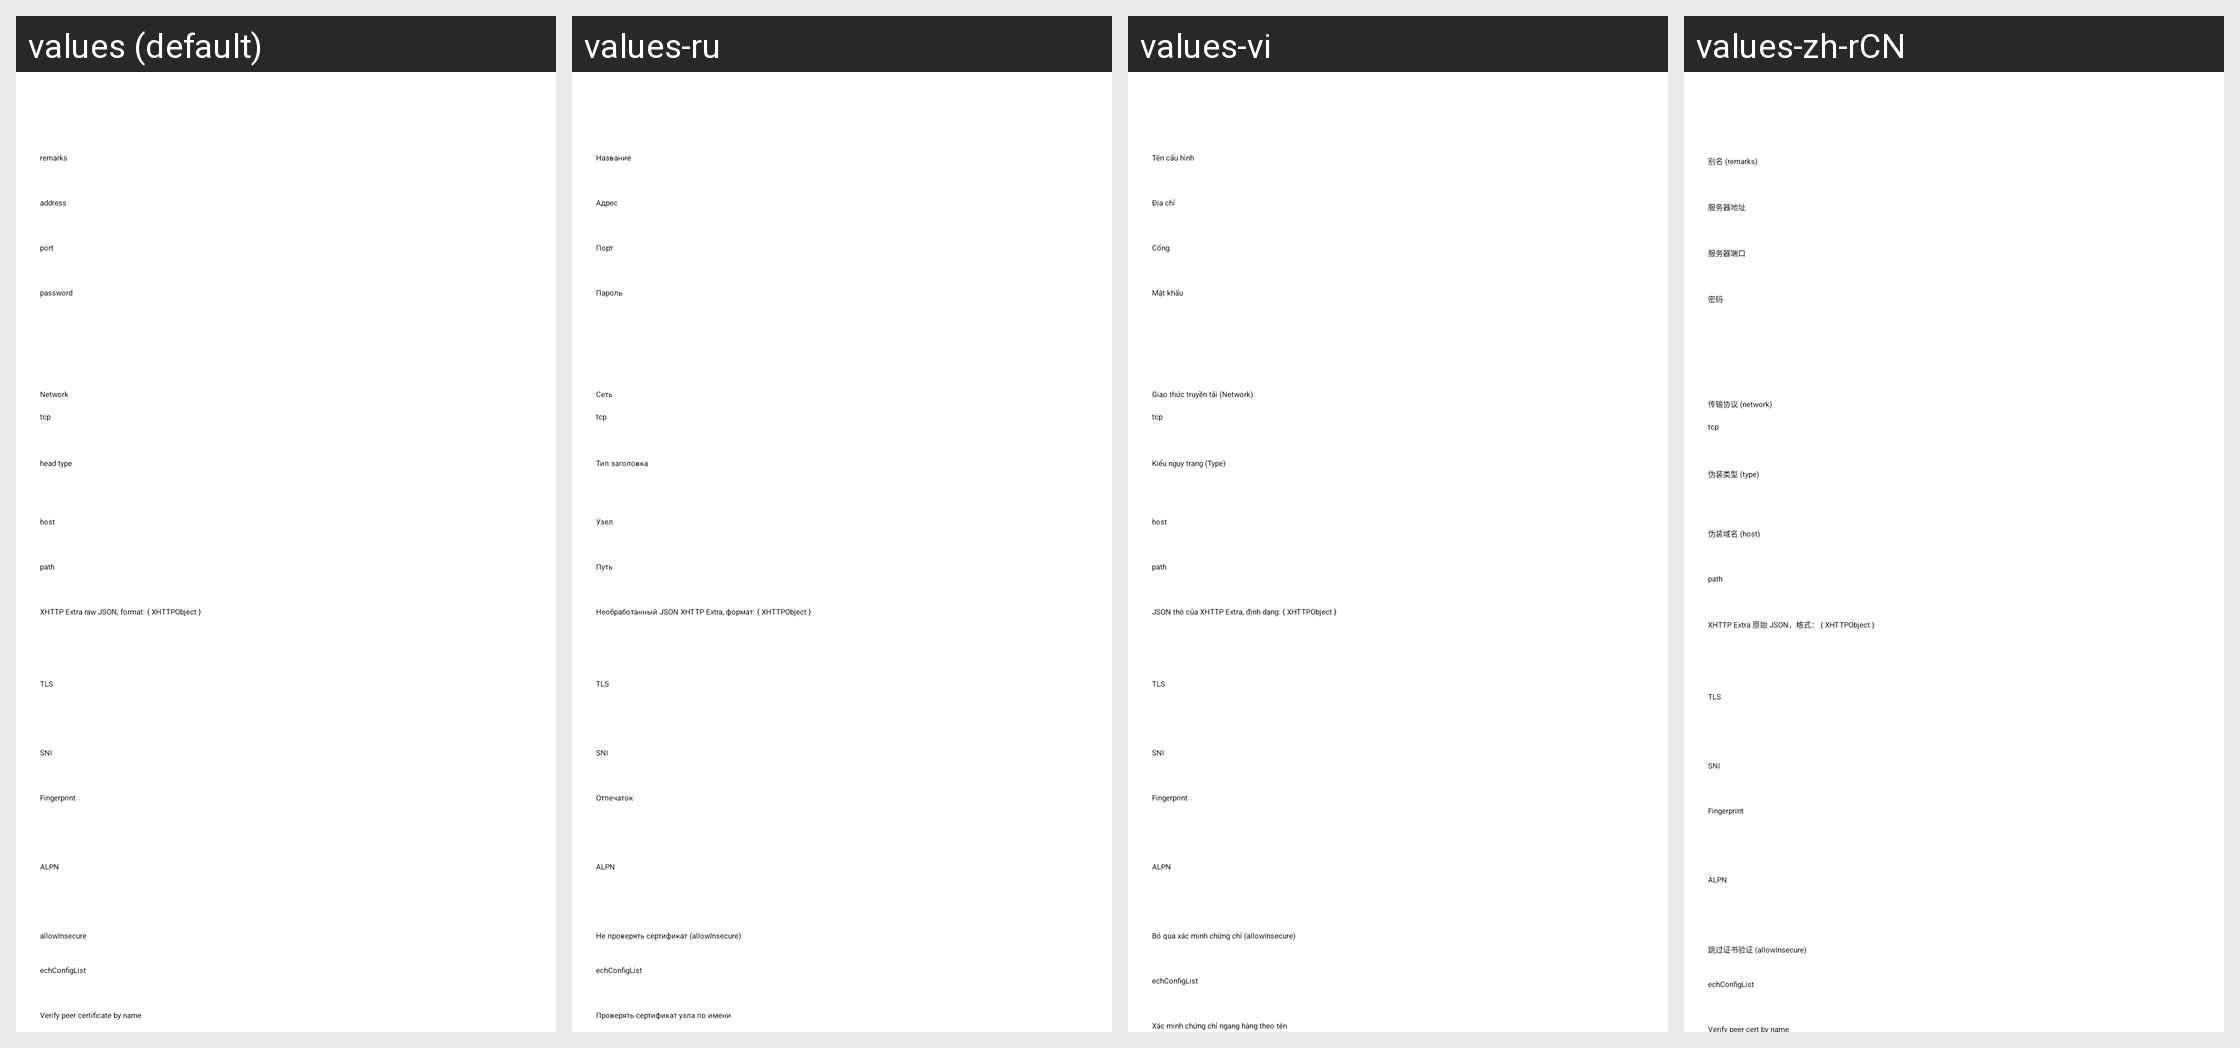

This grid shows one Android layout under several languages. Give, for every string resource on the screen, its name, the default text and each shown locale's text.
Android screen res/layout/activity_server_trojan.xml rendered under 4 locales, left to right: values (default), values-ru, values-vi, values-zh-rCN. Device: Nexus 5 (rendered at 1080×1920; each locale shown at half size, 540×960, under a caption strip naming it); theme AppThemeDayNight.NoActionBar.
Other locales in the repository, not shown: values-ar, values-az, values-bn, values-bqi-rIR, values-fa, values-id, values-in, values-pt-rBR, values-zh-rTW.
Strings drawn on this screen, with the default value and each locale's value (text and hints the layout hard-codes, and strings that could not be matched under every locale, appear in the picture but are not listed):

server_lab_id3
  values: password
  values-ru: Пароль
  values-vi: Mật khẩu
  values-zh-rCN: 密码

server_lab_remarks
  values: remarks
  values-ru: Название
  values-vi: Tên cấu hình
  values-zh-rCN: 别名 (remarks)

server_lab_address3
  values: address
  values-ru: Адрес
  values-vi: Địa chỉ
  values-zh-rCN: 服务器地址

server_lab_port3
  values: port
  values-ru: Порт
  values-vi: Cổng
  values-zh-rCN: 服务器端口

server_lab_network
  values: Network
  values-ru: Сеть
  values-vi: Giao thức truyền tải (Network)
  values-zh-rCN: 传输协议 (network)

server_lab_head_type
  values: head type
  values-ru: Тип заголовка
  values-vi: Kiểu ngụy trang (Type)
  values-zh-rCN: 伪装类型 (type)

server_lab_request_host
  values: host
  values-ru: Узел
  values-vi: host
  values-zh-rCN: 伪装域名 (host)

server_lab_path
  values: path
  values-ru: Путь
  values-vi: path
  values-zh-rCN: path

server_lab_xhttp_extra
  values: XHTTP Extra raw JSON, format: { XHTTPObject }
  values-ru: Необработанный JSON XHTTP Extra, формат: { XHTTPObject }
  values-vi: JSON thô của XHTTP Extra, định dạng: { XHTTPObject }
  values-zh-rCN: XHTTP Extra 原始 JSON，格式： { XHTTPObject }

server_lab_stream_security
  values: TLS
  values-ru: TLS
  values-vi: TLS
  values-zh-rCN: TLS

server_lab_sni
  values: SNI
  values-ru: SNI
  values-vi: SNI
  values-zh-rCN: SNI

server_lab_stream_fingerprint
  values: Fingerprint
  values-ru: Отпечаток
  values-vi: Fingerprint
  values-zh-rCN: Fingerprint

server_lab_stream_alpn
  values: ALPN
  values-ru: ALPN
  values-vi: ALPN
  values-zh-rCN: ALPN

server_lab_allow_insecure
  values: allowInsecure
  values-ru: Не проверять сертификат (allowInsecure)
  values-vi: Bỏ qua xác minh chứng chỉ (allowInsecure)
  values-zh-rCN: 跳过证书验证 (allowInsecure)

server_lab_ech_config_list
  values: echConfigList
  values-ru: echConfigList
  values-vi: echConfigList
  values-zh-rCN: echConfigList
